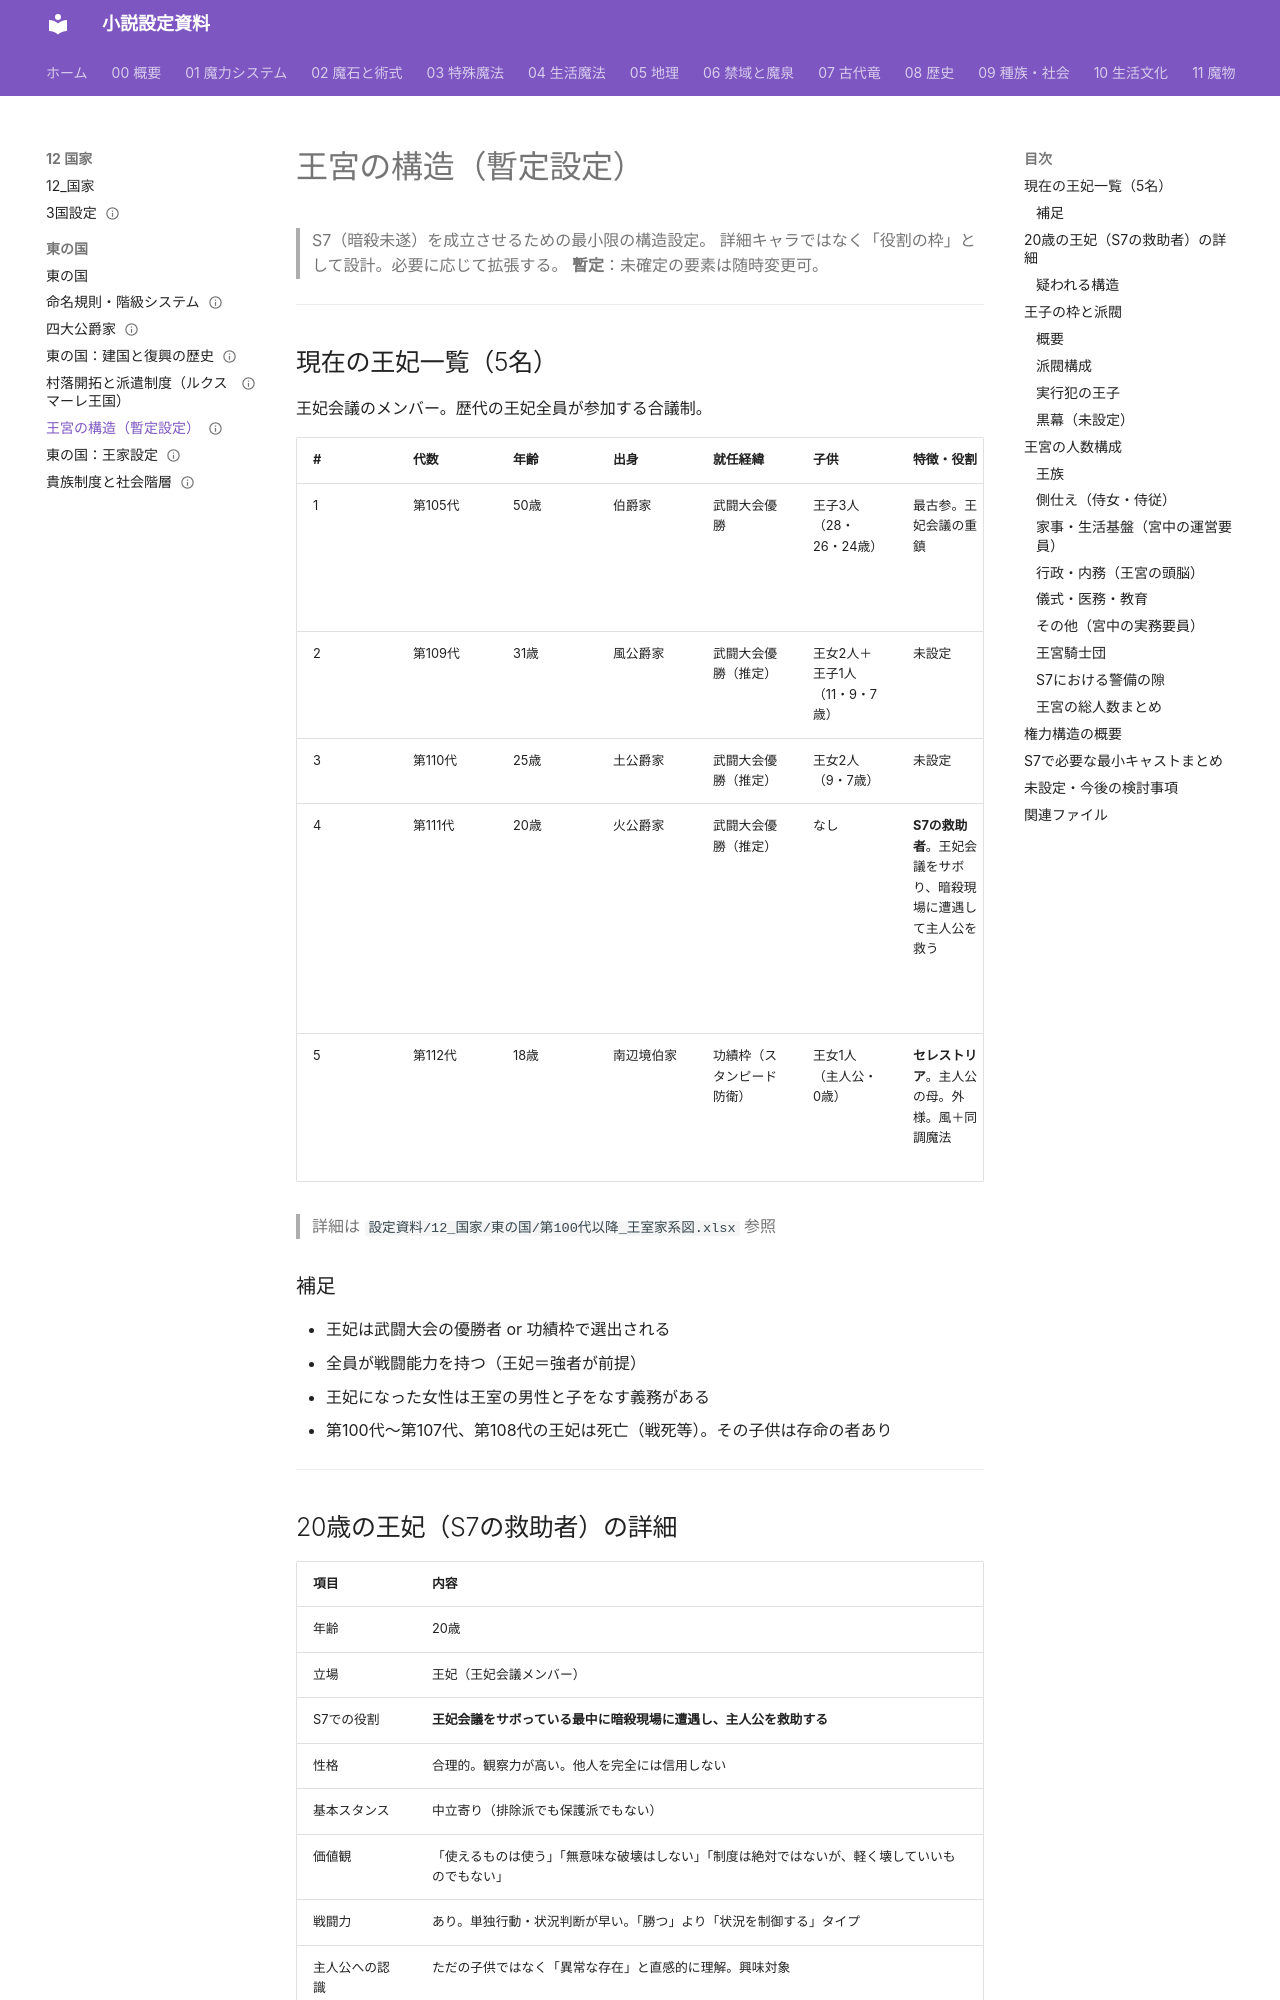

repository: annachloe2025/shosetu · page: 12_国家/東の国/王宮の構造（暫定）/index.html · generator: mkdocs

---
type: 国家/東の国
aliases: [王宮の構造（暫定）]
tags:
  - 国家/東の国
status: 設計中
---
# 王宮の構造（暫定設定）

> S7（暗殺未遂）を成立させるための最小限の構造設定。
> 詳細キャラではなく「役割の枠」として設計。必要に応じて拡張する。
> **暫定**：未確定の要素は随時変更可。

---

## 現在の王妃一覧（5名）

王妃会議のメンバー。歴代の王妃全員が参加する合議制。

| # | 代数 | 年齢 | 出身 | 就任経緯 | 子供 | 特徴・役割 | 備考 |
|---|------|------|------|---------|------|-----------|------|
| 1 | 第105代 | 50歳 | 伯爵家 | 武闘大会優勝 | 王子3人（28・26・24歳） | 最古参。王妃会議の重鎮 | 王女を産むことを期待されていたが3人とも王子。やや肩身が狭い |
| 2 | 第109代 | 31歳 | 風公爵家 | 武闘大会優勝（推定） | 王女2人＋王子1人（11・9・7歳） | 未設定 | |
| 3 | 第110代 | 25歳 | 土公爵家 | 武闘大会優勝（推定） | 王女2人（9・7歳） | 未設定 | |
| 4 | 第111代 | 20歳 | 火公爵家 | 武闘大会優勝（推定） | なし | **S7の救助者**。王妃会議をサボり、暗殺現場に遭遇して主人公を救う | 合理的・観察力が高い。主人公を「異常な存在」と直感。犯人を逃がし、タイミングの良さから疑われる |
| 5 | 第112代 | 18歳 | 南辺境伯家 | 功績枠（スタンピード防衛） | 王女1人（主人公・0歳） | **セレストリア**。主人公の母。外様。風＋同調魔法 | 最年少。四大公爵家出身ではないため王都貴族社会では異質な存在 |

> 詳細は `設定資料/12_国家/東の国/第100代以降_王室家系図.xlsx` 参照

### 補足
- 王妃は武闘大会の優勝者 or 功績枠で選出される
- 全員が戦闘能力を持つ（王妃＝強者が前提）
- 王妃になった女性は王室の男性と子をなす義務がある
- 第100代〜第107代、第108代の王妃は死亡（戦死等）。その子供は存命の者あり

---
